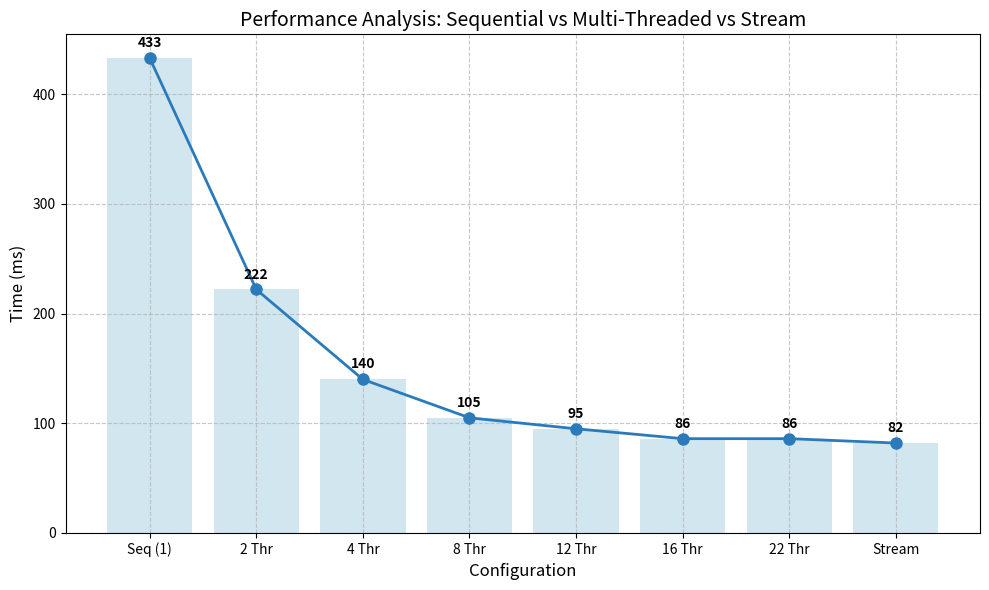

Generate this figure with matplotlib:
import matplotlib.pyplot as plt

times = [433, 222, 140, 105, 95, 86, 86, 82]
labels = ['Seq (1)', '2 Thr', '4 Thr', '8 Thr', '12 Thr', '16 Thr', '22 Thr', 'Stream']
x_pos = range(len(labels))

plt.figure(figsize=(10, 6))

plt.plot(x_pos, times, marker='o', linestyle='-', color='#2b7bba', linewidth=2, markersize=8, label='Execution Time')
plt.bar(x_pos, times, color='#a6cee3', alpha=0.5)

plt.title('Performance Analysis: Sequential vs Multi-Threaded vs Stream', fontsize=14)
plt.ylabel('Time (ms)', fontsize=12)
plt.xlabel('Configuration', fontsize=12)

plt.xticks(x_pos, labels)

for i, v in enumerate(times):
    plt.text(i, v + 10, str(v), ha='center', fontweight='bold')

plt.grid(True, linestyle='--', alpha=0.7)

plt.tight_layout()
plt.show()
